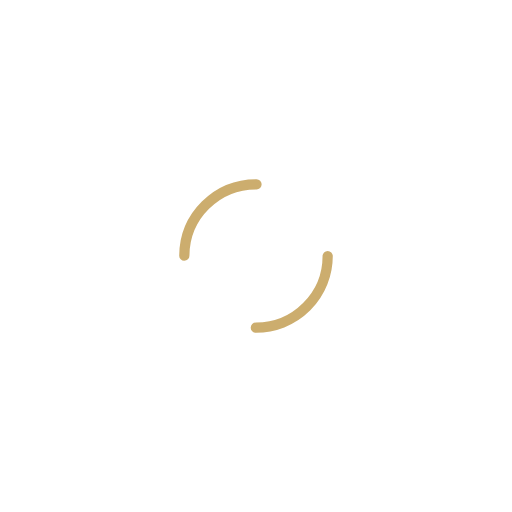
t = 0.00 s
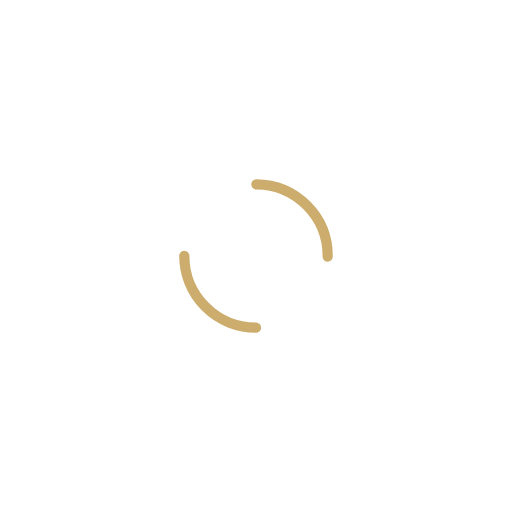
t = 0.50 s
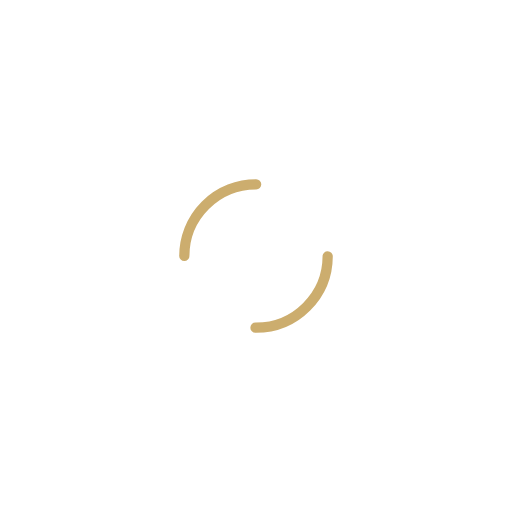
t = 1.00 s
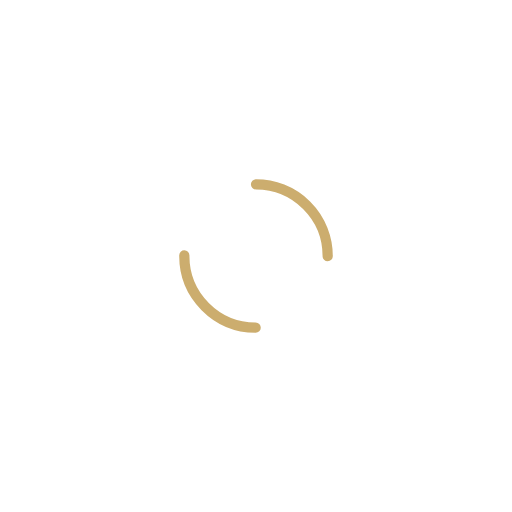
t = 1.50 s

The animated SVG that drew these frames (rendered in a browser with its animation timeline set to each time). Animation: 1 SMIL element (animateTransform=1); one cycle of 2.00 s, repeats indefinitely.

<svg width="141px"  height="141px"  xmlns="http://www.w3.org/2000/svg" viewBox="0 0 100 100" preserveAspectRatio="xMidYMid" class="lds-dual-ring" style="background: none;">
    <circle cx="50" cy="50" ng-attr-r="{{config.radius}}" ng-attr-stroke-width="{{config.width}}" ng-attr-stroke="{{config.stroke}}" ng-attr-stroke-dasharray="{{config.dasharray}}" fill="none" stroke-linecap="round" r="14" stroke-width="2" stroke="#ccad6e" stroke-dasharray="21.991148575128552 21.991148575128552" transform="rotate(303 50 50)">
      <animateTransform attributeName="transform" type="rotate" calcMode="linear" values="0 50 50;360 50 50" keyTimes="0;1" dur="2s" begin="0s" repeatCount="indefinite"></animateTransform>
    </circle>
  </svg>